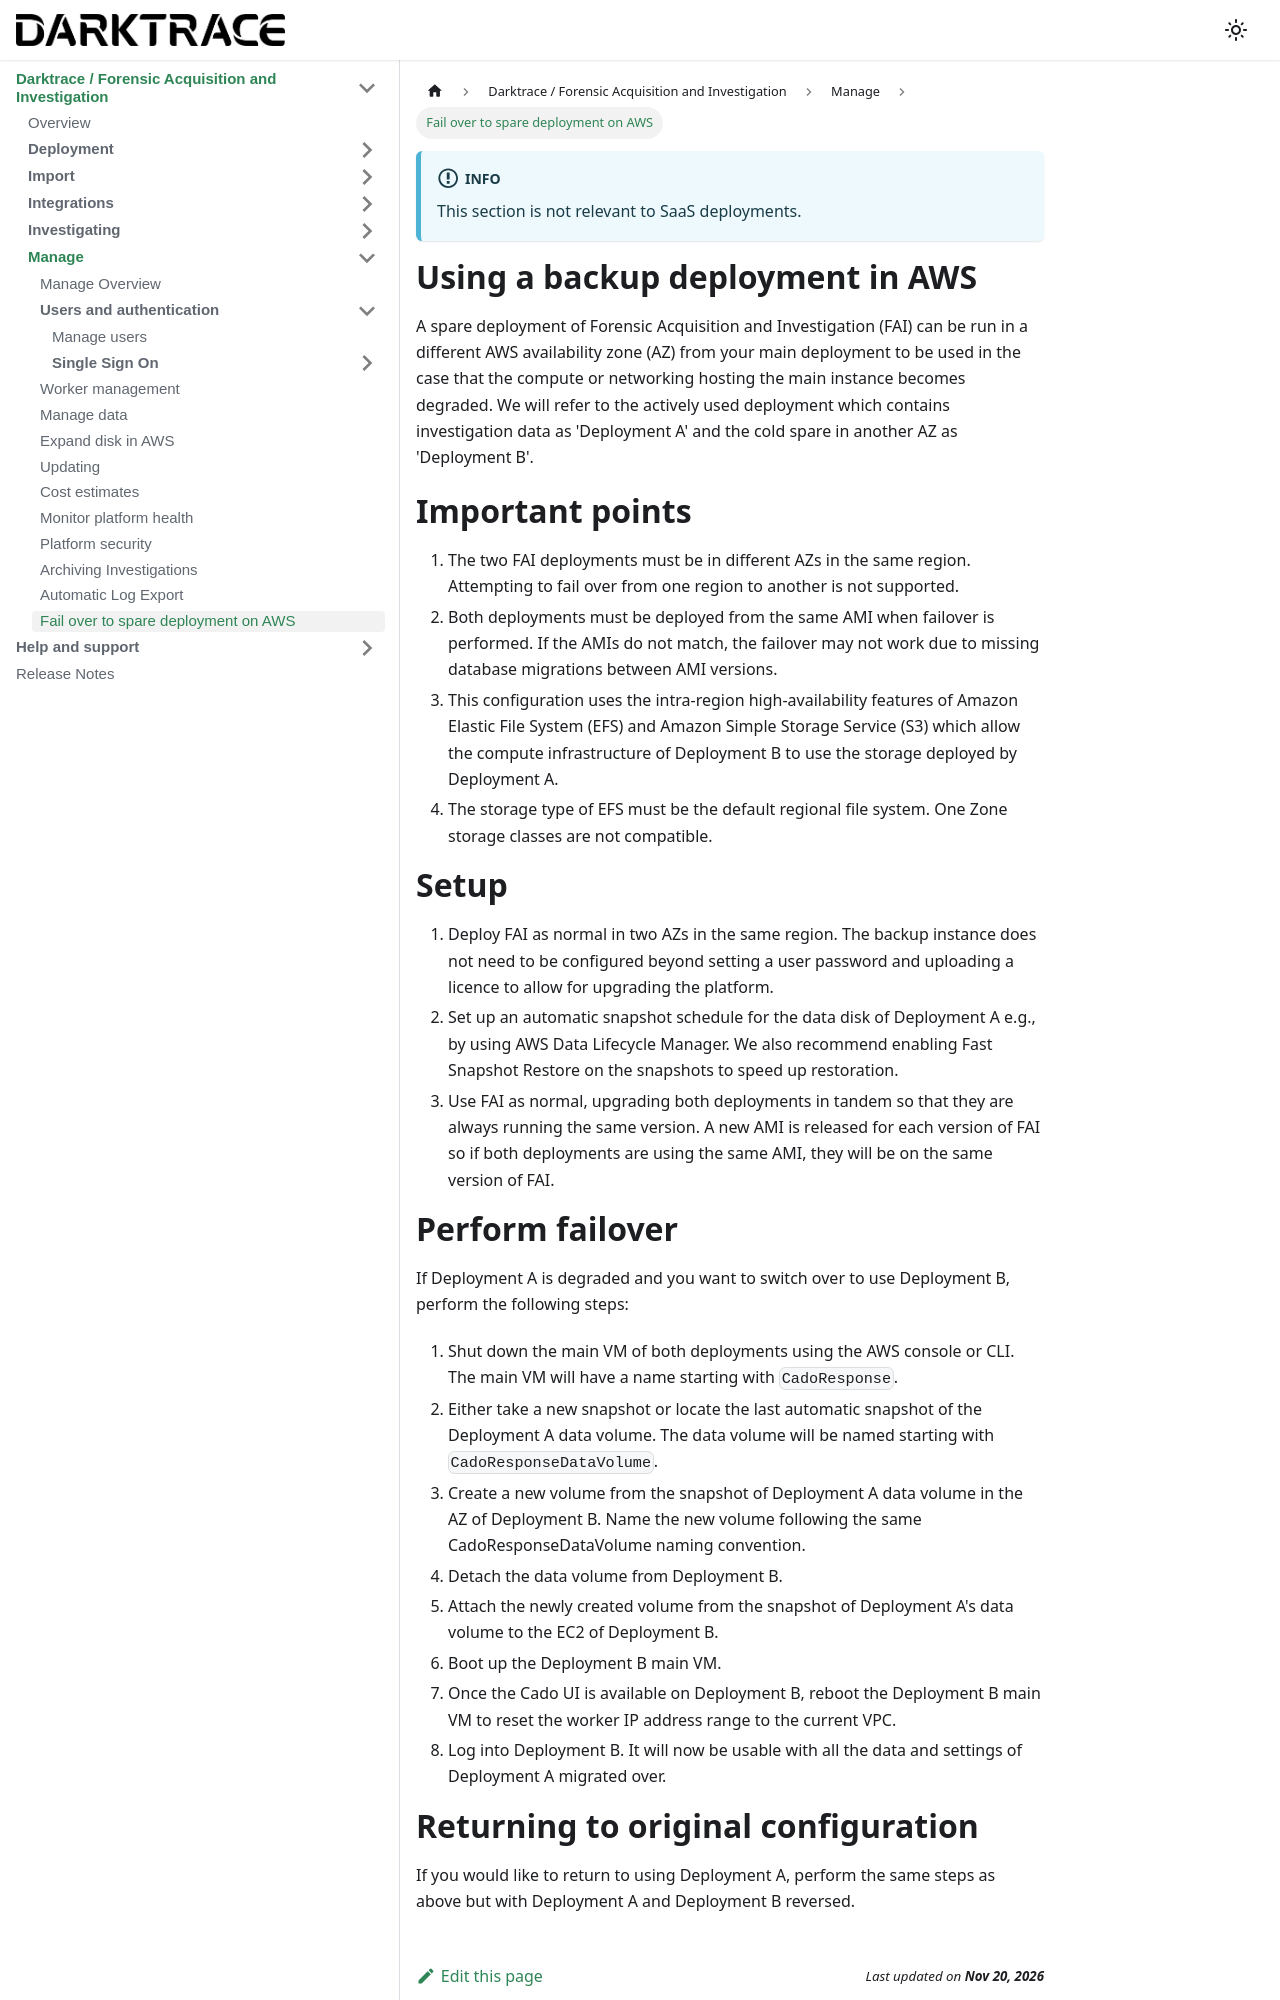

repository: cado-security/product-help · page: cado/manage/aws-failover-config.html · generator: docusaurus

---
title: Fail over to spare deployment on AWS
hide_title: true
sidebar_position: 16
---

:::info
This section is not relevant to SaaS deployments.
:::

# Using a backup deployment in AWS

A spare deployment of Forensic Acquisition and Investigation (FAI) can be run in a different AWS availability zone (AZ) from your main deployment to be used in the case that the compute or networking hosting the main instance becomes degraded. We will refer to the actively used deployment which contains investigation data as 'Deployment A' and the cold spare in another AZ as 'Deployment B'.

# Important points
1. The two FAI deployments must be in different AZs in the same region. Attempting to fail over from one region to another is not supported.
2. Both deployments must be deployed from the same AMI when failover is performed. If the AMIs do not match, the failover may not work due to missing database migrations between AMI versions.
3. This configuration uses the intra-region high-availability features of Amazon Elastic File System (EFS) and Amazon Simple Storage Service (S3) which allow the compute infrastructure of Deployment B to use the storage deployed by Deployment A.
4. The storage type of EFS must be the default regional file system. One Zone storage classes are not compatible.

# Setup
1. Deploy FAI as normal in two AZs in the same region. The backup instance does not need to be configured beyond setting a user password and uploading a licence to allow for upgrading the platform.
2. Set up an automatic snapshot schedule for the data disk of Deployment A e.g., by using AWS Data Lifecycle Manager. We also recommend enabling Fast Snapshot Restore on the snapshots to speed up restoration.
3. Use FAI as normal, upgrading both deployments in tandem so that they are always running the same version. A new AMI is released for each version of FAI so if both deployments are using the same AMI, they will be on the same version of FAI.
